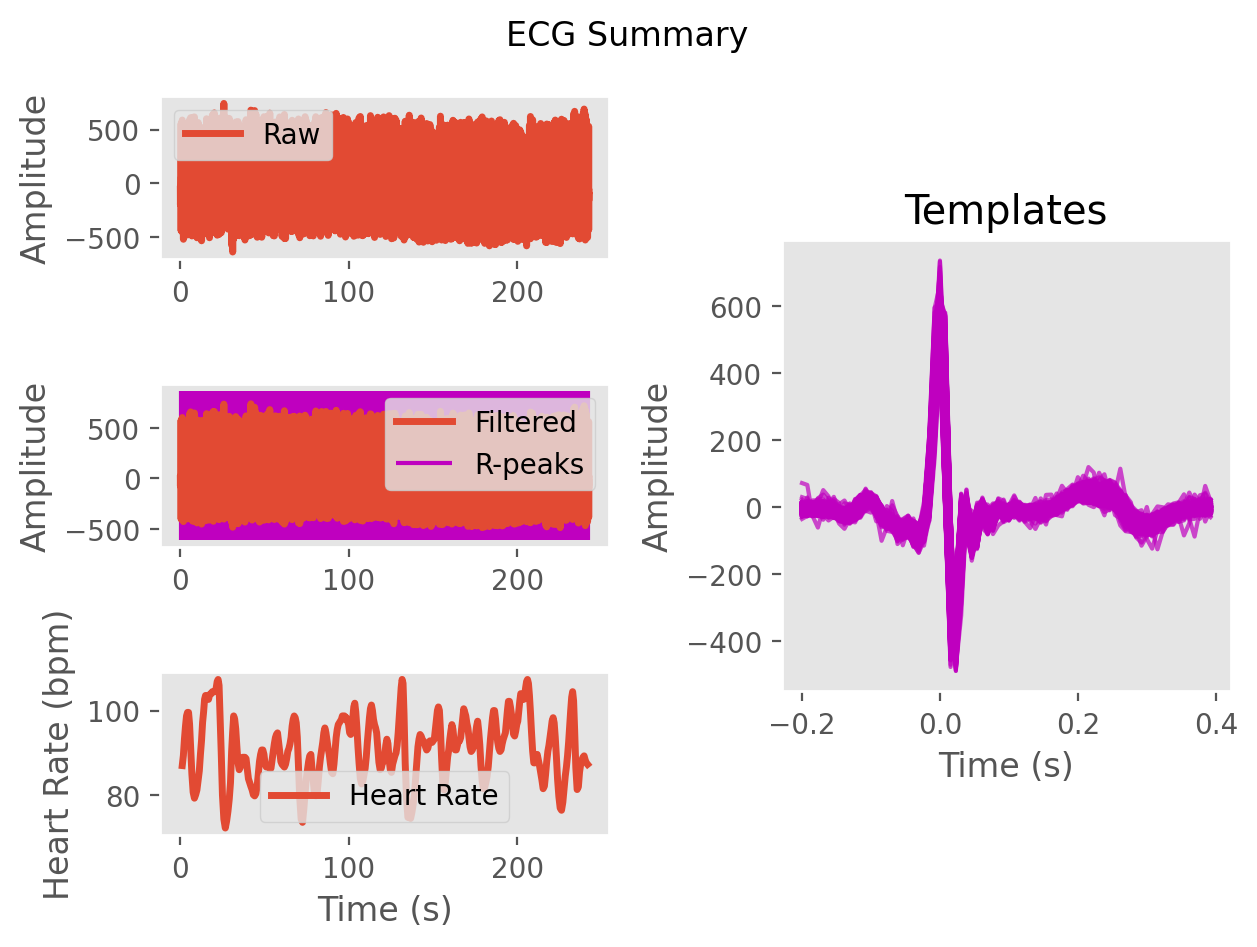

The data file committed next to this chart (first rows):
ECG, -2.574943028169894, -29.537174055744764, -54.562283574821755, -64.37587898658299, -68.5112629030631, -76.76000494979431, -66.5474607380516, -38.58973298748862, -28.310051217898465, -31.748164473857805, -19.42590647158993, -2.4871562661441544, 0.02015910057014736, -0.8885416268556305, 0.10452351886317501, -1.9347297485684507, 0.031813443834105115, 6.519897423509551, 7.703226794061338, 3.5794319207780347, -2.28427982813726, -6.956013267550745, -4.96808466538417
Time (s), 0.0, 0.007692, 0.01538, 0.02308, 0.03077, 0.03846, 0.04615, 0.05385, 0.06154, 0.06923, 0.07692, 0.08462, 0.09231, 0.1, 0.1077, 0.1154, 0.1231, 0.1308, 0.1385, 0.1462, 0.1538, 0.1615, 0.1692
Rpeaks, 55, 146, 233, 317, 397, 476, 554, 632, 711, 796, 889, 987, 1086, 1184, 1279, 1374, 1464, 1552, 1635, 1716, 1793, 1870, 1944
IBI Series
Heart Rate
